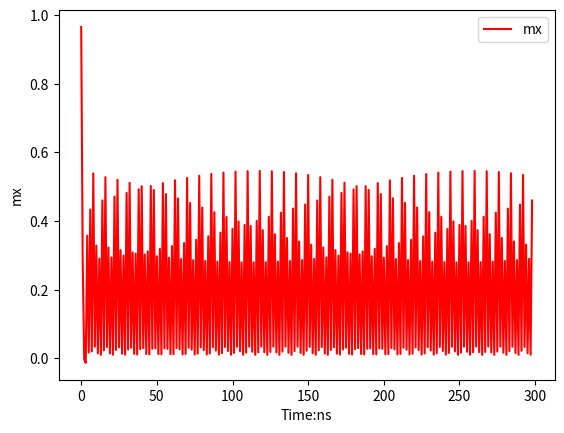
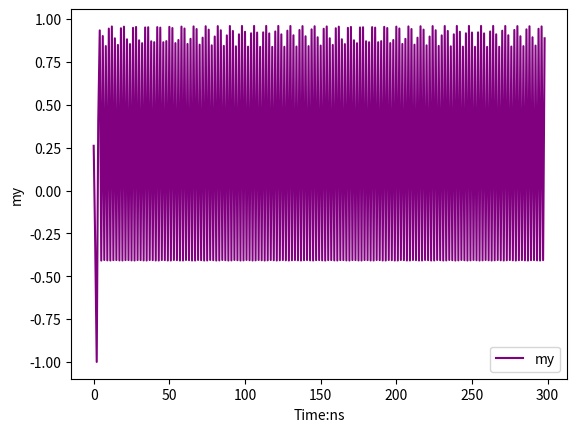
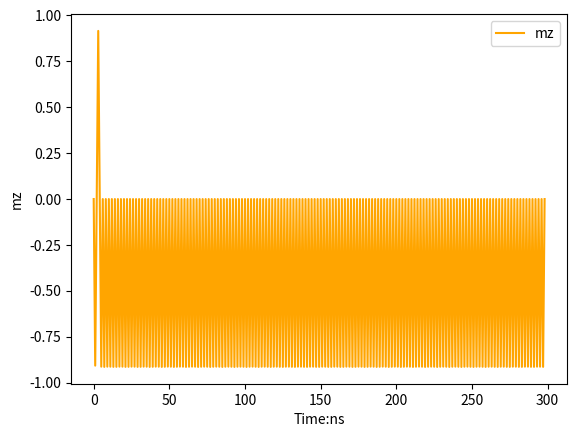
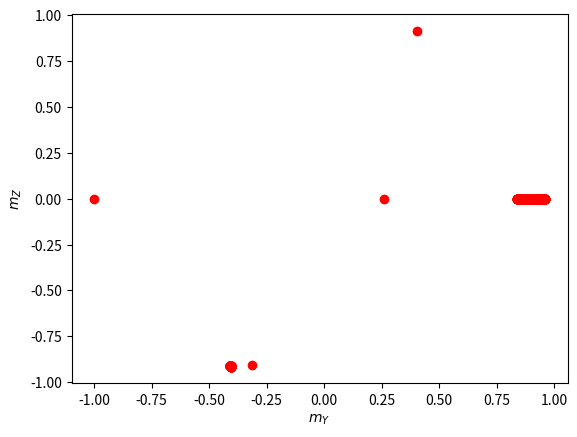
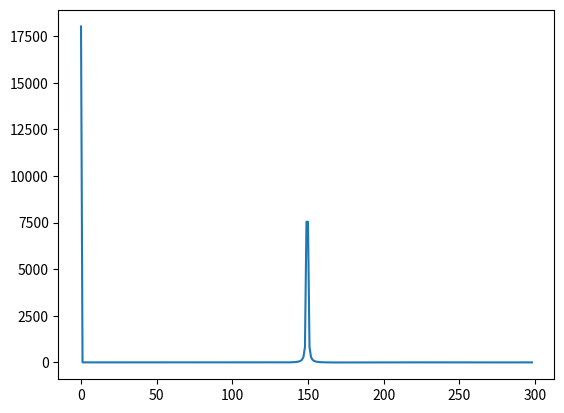

Recreate these plots in Python, in order.
import numpy
import numpy as np
import matplotlib.pyplot as plt


class Mtj:
    def __init__(self, x0, y0, z0):
        # initial states of magnetization
        self.x0 = x0
        self.y0 = y0
        self.z0 = z0
        self.m = numpy.array([self.x0, self.y0, self.z0])

        # hyper parameters
        self.damping_factor = 0.02
        self.gyo_ratio = 1.7e7  # unit Oe^-1 s^-1

        # declare variables
        self.external_field, self.anisotropy_field, self.demagnetization_field, self.dl_field = 0, 0, 0, 0
        self.effective_field = 0
        self.stt_amplitude = 0
        self.tao_1, self.tao_2, self.tao_3, self.tao_4 = None, None, None, None
        self.dc_frequency = 0

        # normalization of magnetization vector
        mode = pow(self.x0, 2) + pow(self.y0, 2) + pow(self.z0, 2)
        self.x0 = self.x0 / np.sqrt(mode)
        self.y0 = self.y0 / np.sqrt(mode)
        self.z0 = self.z0 / np.sqrt(mode)

    def parameters_calculation(self, external_field, anisotropy_field, demagnetization_field, dc_amplitude, time_ac,
                               ac_amplitude, ac_frequency):
        # effective field
        self.external_field = external_field
        self.anisotropy_field = anisotropy_field
        self.demagnetization_field = demagnetization_field
        self.effective_field = np.array([self.external_field+self.anisotropy_field*self.x0, 0,
                                         -self.demagnetization_field*self.z0])

        # STT term
        self.stt_amplitude = dc_amplitude + ac_amplitude*np.cos(time_ac*ac_frequency)

        # damping like field
        self.dl_field = - self.damping_factor / self.x0 * (
                self.external_field * self.x0 + self.anisotropy_field + self.demagnetization_field / 2)

        # the details of tao parameters from target paper
        self.tao_1 = -self.damping_factor * self.gyo_ratio * (
                self.x0 * self.external_field + self.anisotropy_field) - self.gyo_ratio * self.dl_field * self.x0

        self.tao_2 = -self.gyo_ratio * (
                self.external_field + self.anisotropy_field * self.x0 + self.demagnetization_field
                * self.x0) + self.gyo_ratio * self.damping_factor * self.dl_field

        self.tao_3 = self.gyo_ratio * (
                self.external_field + self.anisotropy_field*self.x0) - self.damping_factor*self.gyo_ratio*self.dl_field

        self.tao_4 = -self.damping_factor*self.gyo_ratio*(
            self.external_field*self.x0+self.anisotropy_field+self.demagnetization_field
        )-self.gyo_ratio*self.dl_field*self.x0

    def step_evolution(self):
        # time evolution
        self.m = numpy.array([self.x0, self.y0, self.z0])
        last_magnetization = self.m

        # K1 calculation Fourth Runge Kutta Method
        x_axis = np.array([1, 0, 0])

        delta_m = -self.gyo_ratio*np.cross(self.m, self.effective_field)-self.damping_factor*self.gyo_ratio*np.dot(
            self.m, self.effective_field)*self.m+self.damping_factor*self.gyo_ratio*self.effective_field+self\
            .stt_amplitude*self.damping_factor*self.gyo_ratio*(
                self.x0*np.cross(self.m, self.m)-np.cross(self.m, x_axis)+self.m*np.dot(self.m, x_axis)*self.m-x_axis)
        delta1_m_reduce = np.divide(delta_m, (1+pow(self.damping_factor, 2)))

        # K2
        self.m = last_magnetization + 1/2*delta1_m_reduce*t_step
        delta_m = -self.gyo_ratio * np.cross(self.m, self.effective_field) - self.damping_factor*self.gyo_ratio*np.dot(
            self.m, self.effective_field) * self.m + self.damping_factor * self.gyo_ratio * self.effective_field + \
            self.stt_amplitude*self.damping_factor*self.gyo_ratio * (
            self.x0 * np.cross(self.m, self.m) - np.cross(self.m,
                                                          x_axis) + self.m * np.dot(self.m, x_axis) * self.m - x_axis)
        delta2_m_reduce = np.divide(delta_m, (1 + pow(self.damping_factor, 2)))

        # K3
        self.m = last_magnetization + 1 / 2 * delta2_m_reduce * t_step
        delta_m = -self.gyo_ratio * np.cross(self.m, self.effective_field)-self.damping_factor*self.gyo_ratio*np.dot(
            self.m, self.effective_field) * self.m + self.damping_factor * self.gyo_ratio * self.effective_field + \
            self.stt_amplitude * self.damping_factor*self.gyo_ratio * (
                          self.x0 * np.cross(self.m, self.m) - np.cross(self.m, x_axis) +
                          self.m * np.dot(self.m, x_axis) * self.m - x_axis)
        delta3_m_reduce = np.divide(delta_m, (1 + pow(self.damping_factor, 2)))

        # K4
        self.m = last_magnetization + delta3_m_reduce * t_step
        delta_m = -self.gyo_ratio * np.cross(self.m, self.effective_field) - self.damping_factor*self.gyo_ratio*np.dot(
            self.m, self.effective_field) * self.m + self.damping_factor * self.gyo_ratio * self.effective_field + \
            self.stt_amplitude * self.damping_factor*self.gyo_ratio * (
                              self.x0 * np.cross(self.m, self.m) - np.cross(self.m, x_axis) +
                              self.m * np.dot(self.m, x_axis) * self.m - x_axis)
        delta4_m_reduce = np.divide(delta_m, (1 + pow(self.damping_factor, 2)))

        self.m = self.m + 1/6*t_step*(delta1_m_reduce+2*delta2_m_reduce+2*delta3_m_reduce+delta4_m_reduce)

        # normalization of magnetization vector
        [self.x0, self.y0, self.z0] = self.m
        mode = pow(self.x0, 2) + pow(self.y0, 2) + pow(self.z0, 2)
        self.x0 = self.x0 / np.sqrt(mode)
        self.y0 = self.y0 / np.sqrt(mode)
        self.z0 = self.z0 / np.sqrt(mode)
        return self.x0, self.y0, self.z0

    def frequency_dc(self, external_field, anisotropy_field, demagnetization_field, dc_amplitude,
                     ac_amplitude, ac_frequency, time_consumed, time_step):
        mx_list, my_list, mz_list, t_list = [], [], [], []

        # time evolution
        for i1 in range(int(time_consumed/time_step)):
            self.parameters_calculation(external_field, anisotropy_field, demagnetization_field, dc_amplitude,
                                        i1*time_step,
                                        ac_amplitude, ac_frequency)
            self.step_evolution()
            mx_list.append(self.x0)
            my_list.append(self.y0)
            mz_list.append(self.z0)
            t_list.append(i1*time_step)

        # find dc frequency
        extreme_points = []
        for i1 in range(len(mz_list)):
            if i1 != 0 and i1 != len(mz_list)-1:
                if mz_list[i1] < mz_list[i1-1] and mz_list[i1] < mz_list[i1+1]:
                    extreme_points.append(t_list[i1])
        self.dc_frequency = 1 / (extreme_points[int(len(extreme_points)/2)] - extreme_points[int(len(
            extreme_points)/2)-1])
        print('dc frequency: {}'.format(self.dc_frequency))

        return mx_list, my_list, mz_list, t_list


if __name__ == '__main__':
    # initial state
    a, b, c = 1, 1, 1
    t_step = 1e-9
    time_consume = 3e-7
    number_intervals = int(time_consume/t_step)
    extern_field = 200    # Unit: Oe
    ani_field = 0     # Unit: Oe
    dem_field = 8400    # Unit: Oe
    dc_current = 480
    ac_current = 50
    f_ac = 150e9

    mtj = Mtj(a, b, c)
    mx_list1, my_list1, mz_list1, t_list1 = mtj.frequency_dc(extern_field, ani_field, dem_field, dc_current,
                                                             ac_amplitude=ac_current, ac_frequency=f_ac,
                                                             time_consumed=time_consume, time_step=t_step)

    fourier_consequence = np.abs(np.fft.fft(mz_list1))
    pds = [i**2 for i in fourier_consequence]
    print(pds)

    plt.figure()
    plt.plot(mx_list1, c='red', label='mx')
    plt.legend()
    plt.ylabel('mx')
    plt.xlabel('Time:ns')

    plt.figure()
    plt.plot(my_list1, c='purple', label='my')
    plt.legend()
    plt.ylabel('my')
    plt.xlabel('Time:ns')

    plt.figure()
    plt.plot(mz_list1, c='orange', label='mz')
    plt.legend()
    plt.ylabel('mz')
    plt.xlabel('Time:ns')

    plt.figure('chaos')
    plt.scatter(my_list1, mz_list1, c='red')
    plt.ylabel('$m_Z$')
    plt.xlabel('$m_Y$')

    plt.figure('PDS')
    plt.plot(pds)

    plt.show()
